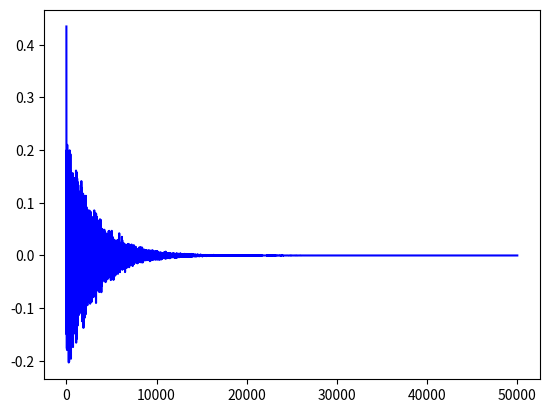

Write Python code to recreate this figure.
# Statistical Impulse Response, as shown in the 2021 lecture notes of ETHZ's Acoustics I, by Kurt Heutschi, as well
# in Svensson (1998).
# Similar technique is found on FRA-RIR (Tencent AI Lab).

import numpy as np
import matplotlib.pyplot as plt

def step(x):
	return np.where(x >= 1, 1, 0)

r = 2.3 # distance between real source and receiver [m]
fc = 20000.0 # sampling frequency [Hz]
c = 340.3 # speed of sound [m/s]
N = 50000 # number of samples of the RIR
V = 30 # room's volume [m^3]
T = 1.2 # room's reverberation time [s]

i = np.arange(0,N,1)
eps = np.random.normal(loc=0.0, scale=1.0, size=i.size)
dell = 3*np.log(10)
aux = np.sqrt(4*np.pi*c/(V*fc)) * np.exp(-i * dell / fc) * eps
val = np.insert(aux, 0, 1/r)

plt.plot(val,'b')
plt.show()
